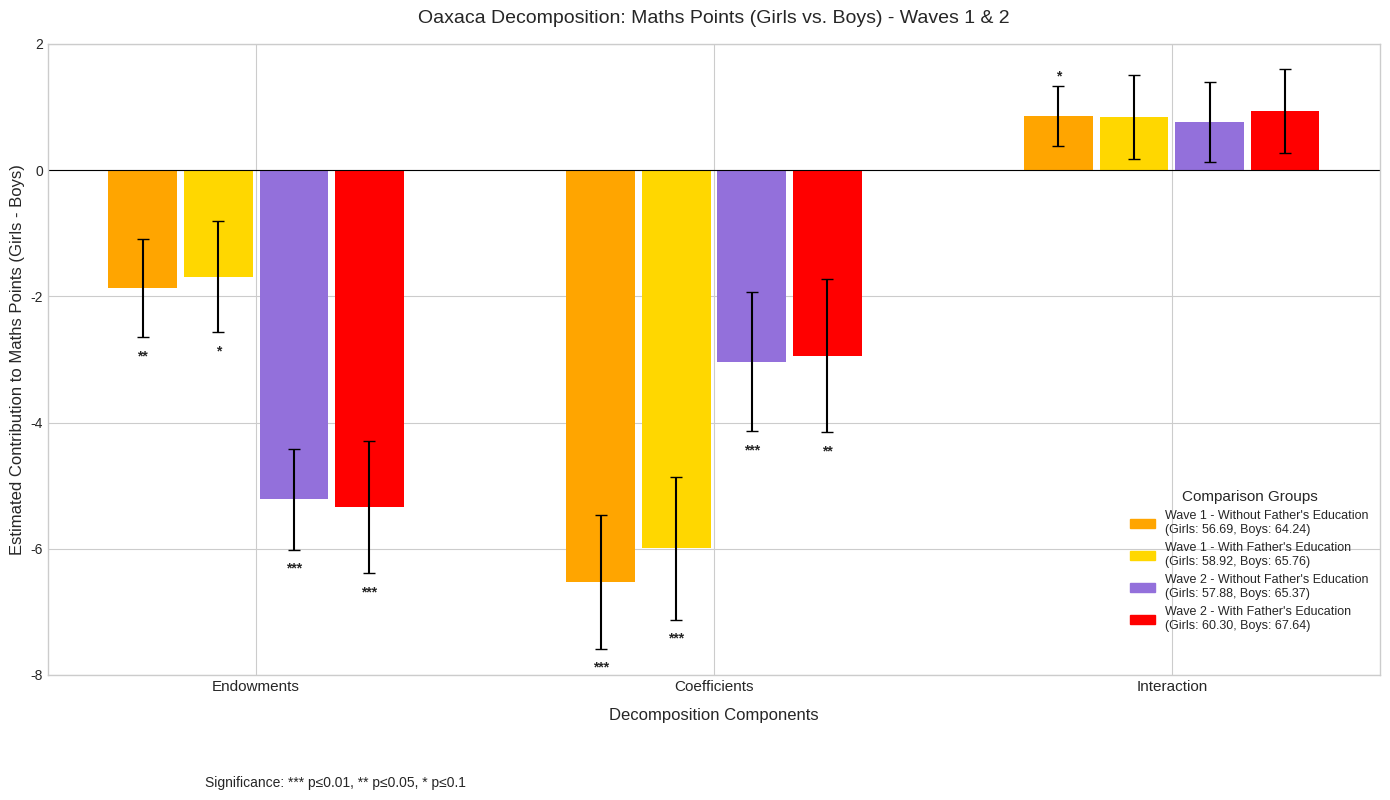

The matplotlib source for this figure:
# -*- coding: utf-8 -*-
"""
Created on Fri Apr 11 13:43:57 2025

[redacted]
"""

import matplotlib.pyplot as plt
import numpy as np
import matplotlib.patches as mpatches

# Set figure size and style
plt.style.use('seaborn-v0_8-whitegrid')
plt.figure(figsize=(14, 8))  # Wider figure to accommodate the larger legend

# Categories and positions
categories = ["Endowments", "Coefficients", "Interaction"]
x = np.arange(len(categories))
width = 0.15  # Thinner bars for a more compact look

# Data for Wave 1
wave1_without_father_values = [-1.870689, -6.523005, 0.852121]
wave1_without_father_errors = [0.7787979, 1.063569, 0.4744426]
wave1_without_father_pvalues = [0.016, 0.000, 0.072]

wave1_with_father_values = [-1.691801, -5.993568, 0.8414848]
wave1_with_father_errors = [0.8796024, 1.132278, 0.6602358]
wave1_with_father_pvalues = [0.054, 0.000, 0.202]

# Data for Wave 2
wave2_without_father_values = [-5.217316, -3.036094, 0.763698]
wave2_without_father_errors = [0.8021306, 1.101744, 0.6320127]
wave2_without_father_pvalues = [0.000, 0.006, 0.227]

wave2_with_father_values = [-5.338124, -2.939874, 0.9415447]
wave2_with_father_errors = [1.053133, 1.217175, 0.6669096]
wave2_with_father_pvalues = [0.000, 0.016, 0.158]

# Function to assign significance stars
def significance_stars(p_values):
    return ['***' if p <= 0.01 else '**' if p <= 0.05 else '*' if p <= 0.1 else '' for p in p_values]

# Get significance stars
wave1_without_father_stars = significance_stars(wave1_without_father_pvalues)
wave1_with_father_stars = significance_stars(wave1_with_father_pvalues)
wave2_without_father_stars = significance_stars(wave2_without_father_pvalues)
wave2_with_father_stars = significance_stars(wave2_with_father_pvalues)

# Plot bars with adjusted spacing for thinner bars
bar1 = plt.bar(x - 1.65*width, wave1_without_father_values, width, yerr=wave1_without_father_errors, 
       capsize=4, label="Wave 1 - Without Father's Education", color="orange")
bar2 = plt.bar(x - 0.55*width, wave1_with_father_values, width, yerr=wave1_with_father_errors, 
       capsize=4, label="Wave 1 - With Father's Education", color="gold")
bar3 = plt.bar(x + 0.55*width, wave2_without_father_values, width, yerr=wave2_without_father_errors, 
       capsize=4, label="Wave 2 - Without Father's Education", color="mediumpurple")
bar4 = plt.bar(x + 1.65*width, wave2_with_father_values, width, yerr=wave2_with_father_errors, 
       capsize=4, label="Wave 2 - With Father's Education", color="red")

# Function to add significance stars next to the top of error bars
def add_significance_stars(bars, stars, errors):
    for bar, star, error in zip(bars, stars, errors):
        if not star:  # Skip if no significance star
            continue
            
        height = bar.get_height()
        # Position stars at the top of the error bars
        if height < 0:
            star_y_pos = height - error - 0.3  # Below the error bar for negative values
        else:
            star_y_pos = height + error + 0.15  # Above the error bar for positive values
            
        plt.text(bar.get_x() + bar.get_width()/2., star_y_pos,
                star, ha='center', va='center', fontweight='bold', fontsize=10)

# Add stars with adjusted function that takes error values
add_significance_stars(bar1, wave1_without_father_stars, wave1_without_father_errors)
add_significance_stars(bar2, wave1_with_father_stars, wave1_with_father_errors)
add_significance_stars(bar3, wave2_without_father_stars, wave2_without_father_errors)
add_significance_stars(bar4, wave2_with_father_stars, wave2_with_father_errors)

# Add zero line
plt.axhline(0, color='black', linewidth=0.8)

# Labels and styling
plt.xlabel("Decomposition Components", fontsize=12, labelpad=10)
plt.ylabel("Estimated Contribution to Maths Points (Girls - Boys)", fontsize=12)
plt.title("Oaxaca Decomposition: Maths Points (Girls vs. Boys) - Waves 1 & 2", fontsize=14, pad=15)
plt.xticks(x, categories, fontsize=11)
plt.ylim(-8, 2)

# Create custom labels with means information
custom_labels = [
    f"Wave 1 - Without Father's Education\n(Girls: {56.69:.2f}, Boys: {64.24:.2f})",
    f"Wave 1 - With Father's Education\n(Girls: {58.92:.2f}, Boys: {65.76:.2f})",
    f"Wave 2 - Without Father's Education\n(Girls: {57.88:.2f}, Boys: {65.37:.2f})",
    f"Wave 2 - With Father's Education\n(Girls: {60.30:.2f}, Boys: {67.64:.2f})"
]

# Add legend with custom labels
legend = plt.legend(
    handles=[
        mpatches.Patch(color="orange", label=custom_labels[0]),
        mpatches.Patch(color="gold", label=custom_labels[1]),
        mpatches.Patch(color="mediumpurple", label=custom_labels[2]),
        mpatches.Patch(color="red", label=custom_labels[3])
    ],
    title="Comparison Groups",
    title_fontsize=11,
    fontsize=9,
    loc='lower right',
    bbox_to_anchor=(1, 0.05)
)

# Add text for statistical significance explanation
plt.figtext(0.15, 0.01, "Significance: *** p≤0.01, ** p≤0.05, * p≤0.1", 
            fontsize=10, ha="left")

plt.tight_layout()
plt.subplots_adjust(bottom=0.15)  # Make room for the significance explanation
plt.show()